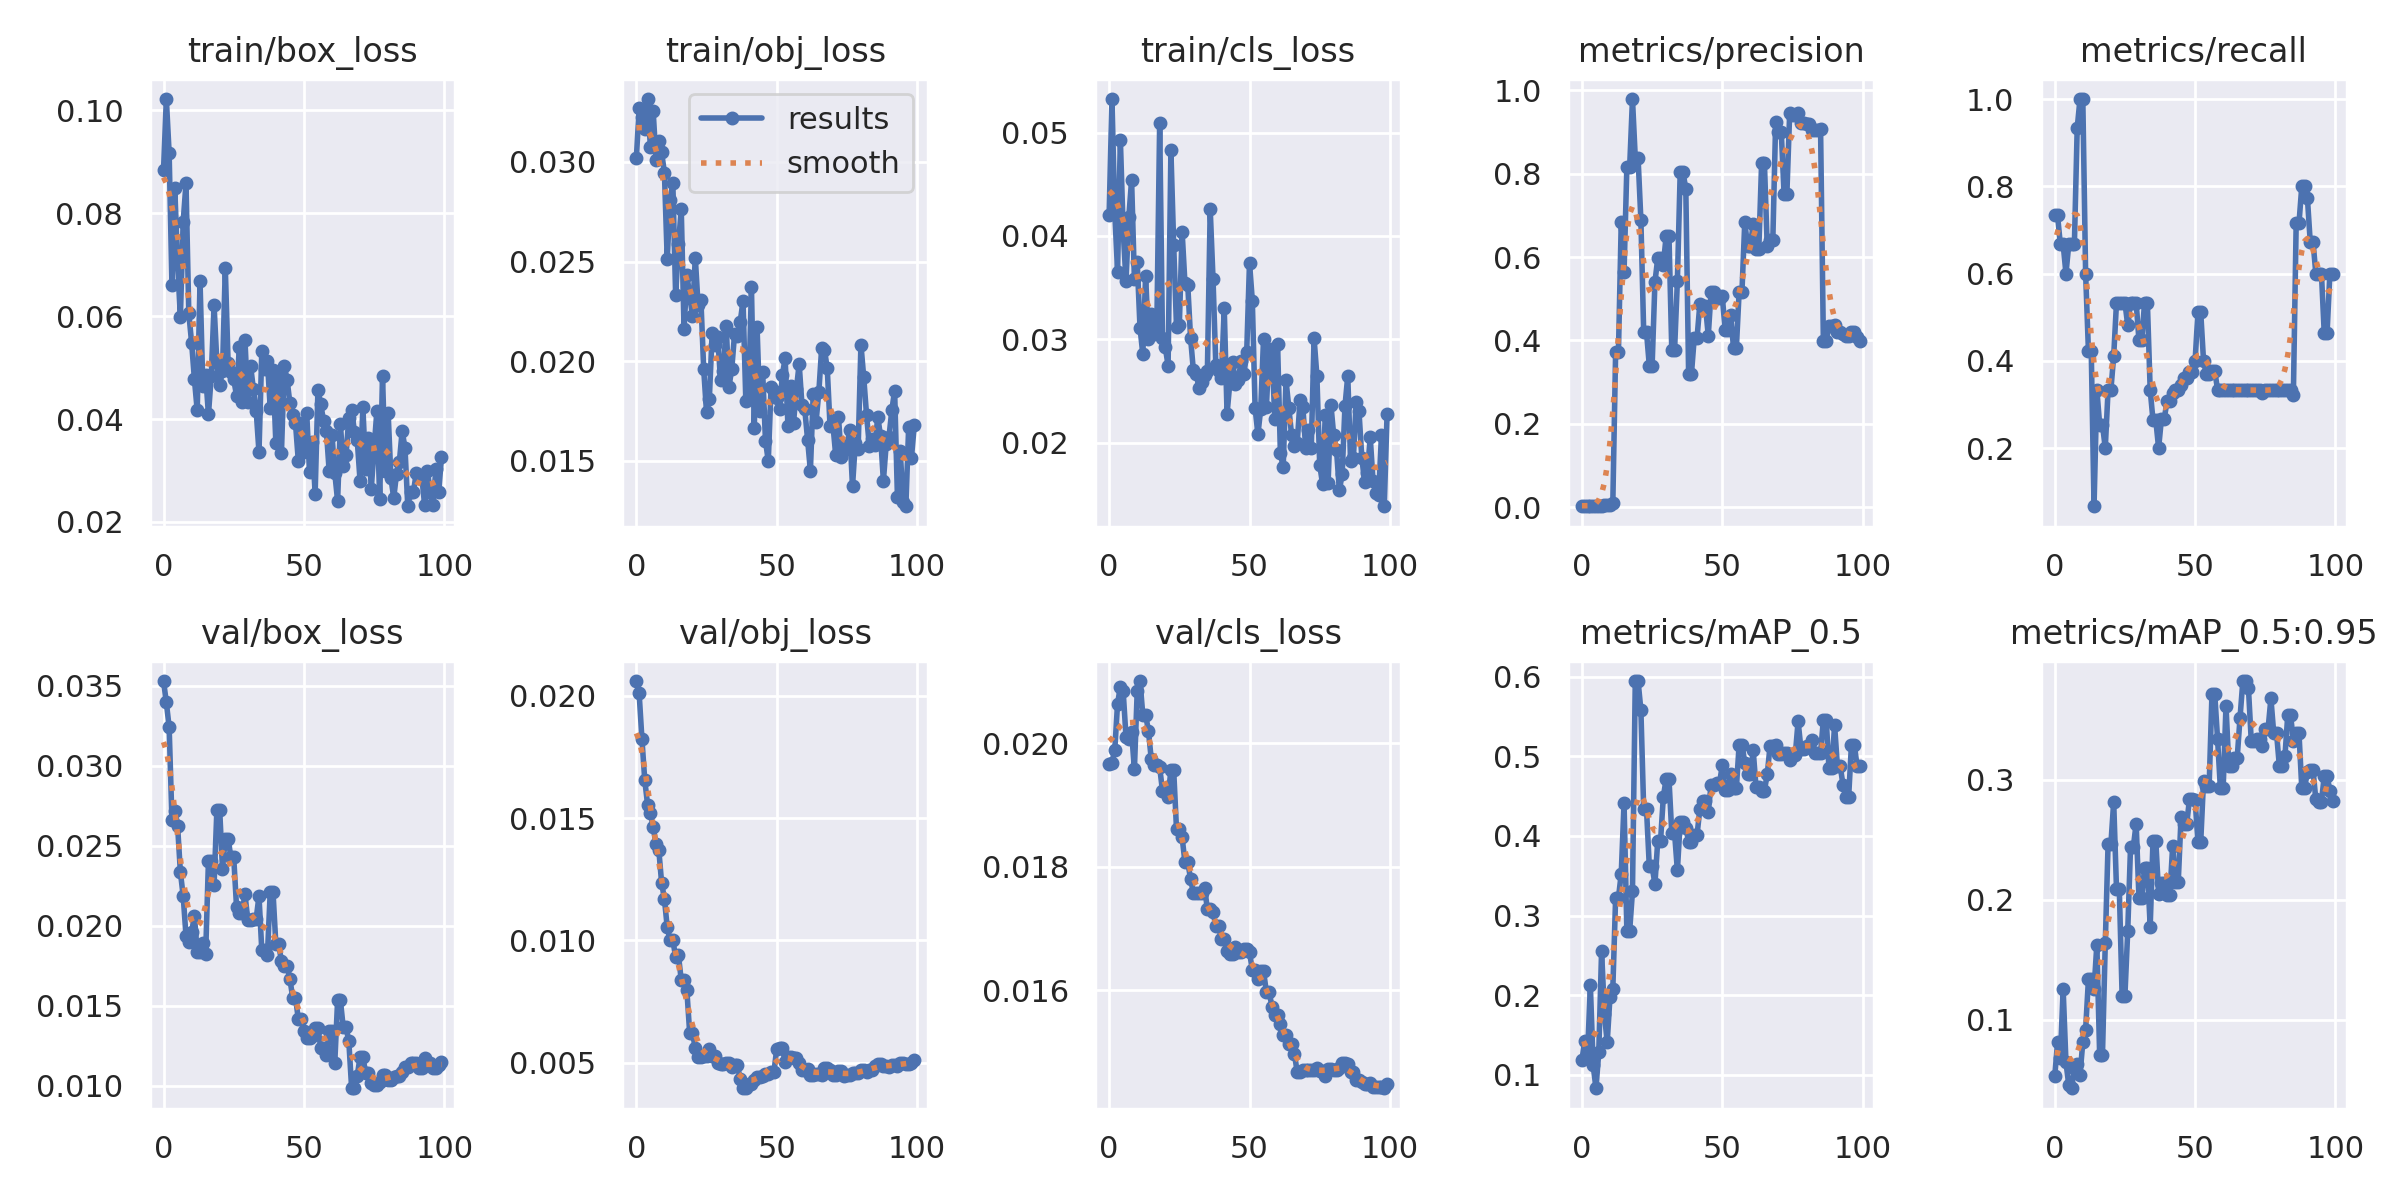

Source data for this figure (header and first rows):
epoch, train/box_loss, train/obj_loss, train/cls_loss, metrics/precision, metrics/recall, metrics/mAP_0.5, metrics/mAP_0.5:0.95, val/box_loss, val/obj_loss, val/cls_loss, x/lr0, x/lr1, x/lr2
0, 0.08845, 0.03018, 0.04207, 0.004114, 0.7333, 0.1191, 0.05273, 0.03528, 0.02061, 0.01967, 0.0964, 0.0004, 0.0004
1, 0.1022, 0.03268, 0.05324, 0.004075, 0.7333, 0.1422, 0.08112, 0.03395, 0.02011, 0.01968, 0.09189, 0.0008911, 0.0008911
2, 0.09166, 0.03227, 0.04231, 0.003265, 0.6667, 0.1253, 0.06842, 0.0324, 0.01823, 0.01988, 0.08737, 0.001372, 0.001372
3, 0.06603, 0.03164, 0.03654, 0.00318, 0.6667, 0.2124, 0.1253, 0.02662, 0.01656, 0.02064, 0.08284, 0.001844, 0.001844
4, 0.08502, 0.03315, 0.04932, 0.002347, 0.6, 0.1119, 0.06438, 0.02719, 0.01556, 0.02091, 0.0783, 0.002305, 0.002305
5, 0.07024, 0.03076, 0.04054, 0.002998, 0.6667, 0.08332, 0.04563, 0.02626, 0.0152, 0.02084, 0.07376, 0.002756, 0.002756
6, 0.05991, 0.03254, 0.03563, 0.003213, 0.6667, 0.1287, 0.04289, 0.02336, 0.01464, 0.02011, 0.0692, 0.003198, 0.003198
7, 0.07837, 0.03011, 0.04178, 0.003149, 0.6667, 0.256, 0.05971, 0.02185, 0.01394, 0.02007, 0.06463, 0.00363, 0.00363
8, 0.08584, 0.03105, 0.04541, 0.004483, 0.9333, 0.1766, 0.06325, 0.01938, 0.01371, 0.02018, 0.06005, 0.004052, 0.004052
9, 0.06057, 0.03047, 0.03581, 0.00497, 1, 0.1409, 0.05398, 0.01899, 0.01236, 0.01957, 0.05546, 0.004463, 0.004463
10, 0.05484, 0.02946, 0.03747, 0.004873, 1, 0.1985, 0.08119, 0.01962, 0.0117, 0.02084, 0.05087, 0.004865, 0.004865
11, 0.04774, 0.02512, 0.0311, 0.00943, 0.6, 0.2081, 0.09183, 0.02059, 0.01054, 0.021, 0.04626, 0.005258, 0.005258
12, 0.04167, 0.02808, 0.02855, 0.3714, 0.4234, 0.3223, 0.1336, 0.01836, 0.01001, 0.02045, 0.04164, 0.00564, 0.00564
13, 0.06681, 0.02894, 0.03614, 0.3714, 0.4234, 0.3223, 0.1336, 0.01836, 0.01001, 0.02045, 0.03701, 0.006012, 0.006012
14, 0.04636, 0.02331, 0.02999, 0.6835, 0.06667, 0.3525, 0.1252, 0.01894, 0.009316, 0.0202, 0.03237, 0.006374, 0.006374
15, 0.04854, 0.02586, 0.03241, 0.5639, 0.3333, 0.4416, 0.1627, 0.01824, 0.009386, 0.01974, 0.02773, 0.006727, 0.006727
16, 0.0409, 0.02763, 0.03049, 0.8162, 0.2539, 0.2809, 0.07046, 0.02407, 0.008375, 0.01965, 0.02307, 0.007069, 0.007069
17, 0.04843, 0.02161, 0.03134, 0.8162, 0.2539, 0.2809, 0.07046, 0.02407, 0.008375, 0.01965, 0.0184, 0.007402, 0.007402
18, 0.06214, 0.02431, 0.05094, 0.9793, 0.2, 0.3303, 0.1636, 0.02254, 0.007956, 0.01961, 0.01372, 0.007725, 0.007725
19, 0.05094, 0.02332, 0.03015, 0.8379, 0.3333, 0.5945, 0.2464, 0.02724, 0.006218, 0.01923, 0.009038, 0.008038, 0.008038
20, 0.04659, 0.02226, 0.02921, 0.8379, 0.3333, 0.5945, 0.2464, 0.02724, 0.006218, 0.01923, 0.00802, 0.00802, 0.00802
21, 0.04936, 0.0252, 0.02745, 0.6887, 0.411, 0.558, 0.2816, 0.02354, 0.005586, 0.01913, 0.00802, 0.00802, 0.00802
22, 0.06938, 0.0228, 0.04827, 0.4199, 0.5333, 0.4334, 0.2089, 0.02544, 0.00522, 0.01956, 0.007921, 0.007921, 0.007921
23, 0.05083, 0.02307, 0.03908, 0.4199, 0.5333, 0.4334, 0.2089, 0.02544, 0.00522, 0.01956, 0.007822, 0.007822, 0.007822
24, 0.04925, 0.01959, 0.03117, 0.3395, 0.5333, 0.3617, 0.1202, 0.02426, 0.005254, 0.0186, 0.007723, 0.007723, 0.007723
25, 0.0477, 0.01745, 0.03137, 0.3395, 0.5333, 0.3617, 0.1202, 0.02426, 0.005254, 0.0186, 0.007624, 0.007624, 0.007624
26, 0.04458, 0.0181, 0.0404, 0.54, 0.4814, 0.3395, 0.174, 0.02118, 0.005576, 0.01847, 0.007525, 0.007525, 0.007525
27, 0.05398, 0.0214, 0.03543, 0.5972, 0.5333, 0.3939, 0.2441, 0.02079, 0.005252, 0.01807, 0.007426, 0.007426, 0.007426
28, 0.04325, 0.02081, 0.03528, 0.5972, 0.5333, 0.3939, 0.2441, 0.02079, 0.005252, 0.01807, 0.007327, 0.007327, 0.007327
29, 0.05545, 0.0212, 0.03015, 0.5823, 0.5333, 0.4492, 0.2635, 0.02199, 0.004991, 0.01781, 0.007228, 0.007228, 0.007228
30, 0.04339, 0.01904, 0.02698, 0.6512, 0.4476, 0.4717, 0.2015, 0.02037, 0.00494, 0.01758, 0.007129, 0.007129, 0.007129
31, 0.0504, 0.01954, 0.02667, 0.6512, 0.4476, 0.4717, 0.2015, 0.02037, 0.00494, 0.01758, 0.00703, 0.00703, 0.00703
32, 0.04587, 0.02174, 0.02532, 0.377, 0.5333, 0.4035, 0.2267, 0.02043, 0.004998, 0.01757, 0.006931, 0.006931, 0.006931
33, 0.04161, 0.01873, 0.02584, 0.377, 0.5333, 0.4035, 0.2267, 0.02043, 0.004998, 0.01757, 0.006832, 0.006832, 0.006832
34, 0.03355, 0.01962, 0.02656, 0.5438, 0.3333, 0.3567, 0.1776, 0.02186, 0.004813, 0.01766, 0.006733, 0.006733, 0.006733
35, 0.05317, 0.02139, 0.02697, 0.8032, 0.2639, 0.4181, 0.2493, 0.01846, 0.004903, 0.01731, 0.006634, 0.006634, 0.006634
36, 0.04975, 0.02128, 0.0426, 0.8032, 0.2639, 0.4181, 0.2493, 0.01846, 0.004903, 0.01731, 0.006535, 0.006535, 0.006535
37, 0.05132, 0.02198, 0.03585, 0.7637, 0.2, 0.4106, 0.2051, 0.01816, 0.004311, 0.01727, 0.006436, 0.006436, 0.006436
38, 0.04219, 0.02302, 0.02747, 0.3192, 0.2667, 0.3926, 0.214, 0.02209, 0.003952, 0.01705, 0.006337, 0.006337, 0.006337
39, 0.04961, 0.01801, 0.02691, 0.3192, 0.2667, 0.3926, 0.214, 0.02209, 0.003952, 0.01705, 0.006238, 0.006238, 0.006238
40, 0.03537, 0.01823, 0.02627, 0.4062, 0.3075, 0.4013, 0.2037, 0.01886, 0.004139, 0.01683, 0.006139, 0.006139, 0.006139
41, 0.04797, 0.02372, 0.03298, 0.4062, 0.3075, 0.4013, 0.2037, 0.01886, 0.004139, 0.01683, 0.00604, 0.00604, 0.00604
42, 0.03349, 0.01666, 0.02278, 0.4871, 0.3268, 0.4336, 0.2445, 0.01777, 0.004287, 0.01664, 0.005941, 0.005941, 0.005941
43, 0.05039, 0.02172, 0.02579, 0.4828, 0.3333, 0.4443, 0.2152, 0.0175, 0.004426, 0.01659, 0.005842, 0.005842, 0.005842
44, 0.04769, 0.01752, 0.02783, 0.4828, 0.3333, 0.4443, 0.2152, 0.0175, 0.004426, 0.01659, 0.005743, 0.005743, 0.005743
45, 0.04313, 0.01945, 0.02566, 0.4116, 0.3441, 0.4304, 0.2694, 0.01669, 0.004433, 0.01671, 0.005644, 0.005644, 0.005644
46, 0.04081, 0.01601, 0.02605, 0.5172, 0.3611, 0.4642, 0.2628, 0.0155, 0.004551, 0.01662, 0.005545, 0.005545, 0.005545
47, 0.0392, 0.015, 0.02789, 0.5172, 0.3611, 0.4642, 0.2628, 0.0155, 0.004551, 0.01662, 0.005446, 0.005446, 0.005446
48, 0.03192, 0.01873, 0.0266, 0.5013, 0.3732, 0.4665, 0.2841, 0.01418, 0.004609, 0.01667, 0.005347, 0.005347, 0.005347
49, 0.03916, 0.01851, 0.02873, 0.5013, 0.3732, 0.4665, 0.2841, 0.01418, 0.004609, 0.01667, 0.005248, 0.005248, 0.005248
50, 0.03367, 0.01815, 0.03741, 0.5057, 0.4, 0.4885, 0.2833, 0.01343, 0.005551, 0.01662, 0.005149, 0.005149, 0.005149
51, 0.0411, 0.01763, 0.03374, 0.425, 0.5116, 0.4571, 0.2481, 0.01299, 0.005617, 0.01633, 0.00505, 0.00505, 0.00505
52, 0.02974, 0.01929, 0.02331, 0.425, 0.5116, 0.4571, 0.2481, 0.01299, 0.005617, 0.01633, 0.004951, 0.004951, 0.004951
53, 0.03554, 0.02015, 0.0208, 0.4602, 0.4, 0.4778, 0.2993, 0.01311, 0.005023, 0.01619, 0.004852, 0.004852, 0.004852
54, 0.02551, 0.01677, 0.02327, 0.3815, 0.3695, 0.4598, 0.2948, 0.01363, 0.005237, 0.01631, 0.004753, 0.004753, 0.004753
55, 0.04569, 0.01878, 0.03004, 0.3815, 0.3695, 0.4598, 0.2948, 0.01363, 0.005237, 0.01631, 0.004654, 0.004654, 0.004654
56, 0.04289, 0.01692, 0.02344, 0.5175, 0.3775, 0.5148, 0.3714, 0.01235, 0.00517, 0.01598, 0.004555, 0.004555, 0.004555
57, 0.03966, 0.01859, 0.02883, 0.5175, 0.3775, 0.5148, 0.3714, 0.01235, 0.00517, 0.01598, 0.004456, 0.004456, 0.004456
58, 0.03776, 0.01987, 0.02903, 0.6838, 0.3333, 0.4922, 0.3339, 0.01189, 0.004969, 0.01574, 0.004357, 0.004357, 0.004357
59, 0.02986, 0.0178, 0.02226, 0.6271, 0.3333, 0.4773, 0.2933, 0.01339, 0.004689, 0.01561, 0.004258, 0.004258, 0.004258
... 40 more rows
